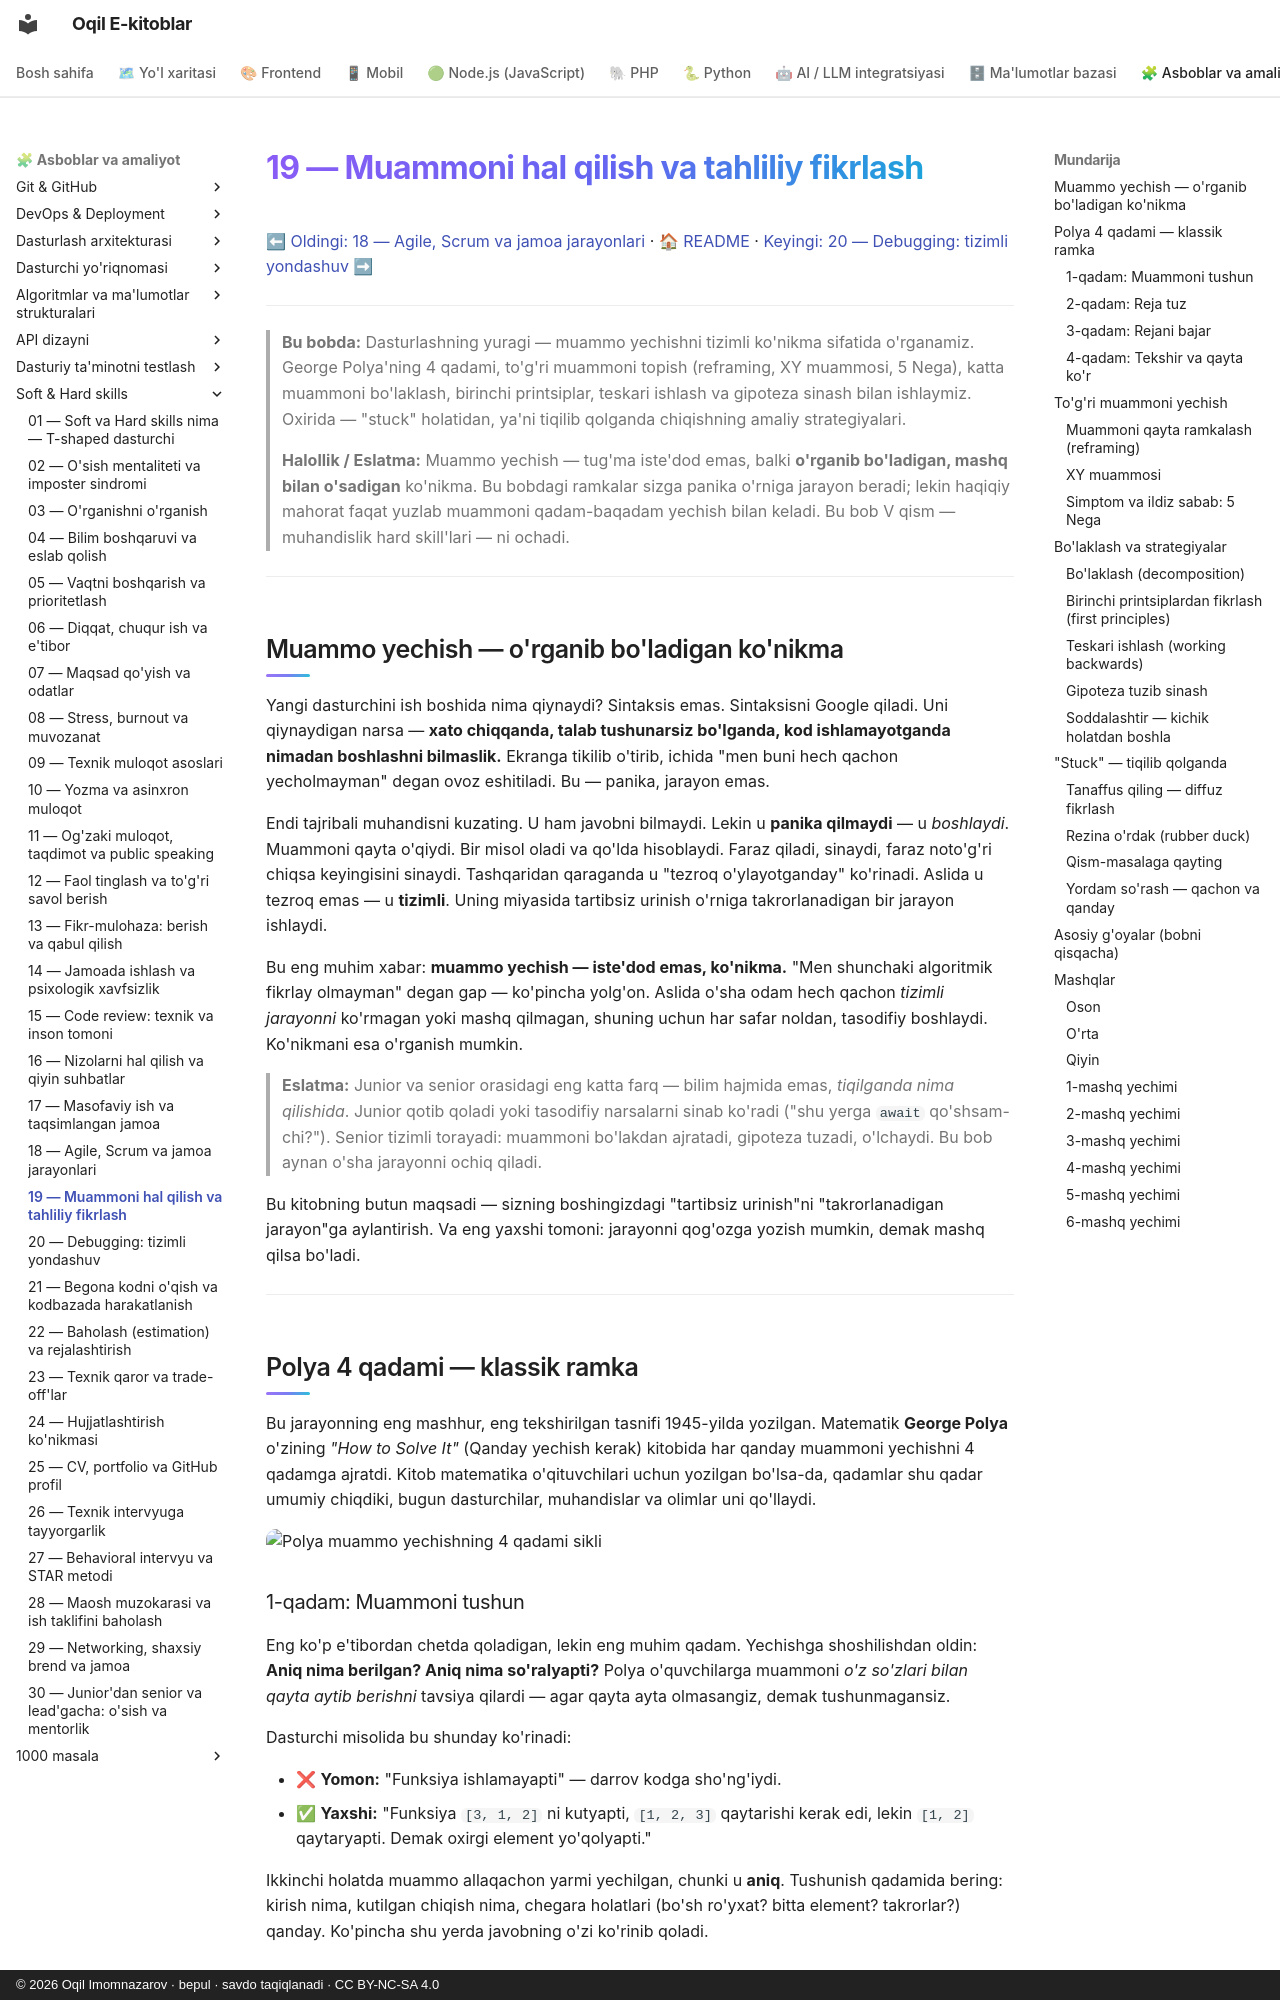

repository: iOqil/e-book · page: soft-hard-skills/19-muammoni-hal-qilish/index.html · generator: mkdocs · copyright: © 2026 Oqil Imomnazarov · bepul · savdo taqiqlanadi · CC BY-NC-SA 4.0

# 19 — Muammoni hal qilish va tahliliy fikrlash

[⬅ Oldingi: 18 — Agile, Scrum va jamoa jarayonlari](./18-agile-scrum-jarayonlar.md) · [🏠 README](./README.md) · [Keyingi: 20 — Debugging: tizimli yondashuv ➡](./20-debugging-tizimli.md)

---

> **Bu bobda:** Dasturlashning yuragi — muammo yechishni tizimli ko'nikma sifatida o'rganamiz. George Polya'ning 4 qadami, to'g'ri muammoni topish (reframing, XY muammosi, 5 Nega), katta muammoni bo'laklash, birinchi printsiplar, teskari ishlash va gipoteza sinash bilan ishlaymiz. Oxirida — "stuck" holatidan, ya'ni tiqilib qolganda chiqishning amaliy strategiyalari.
>
> **Halollik / Eslatma:** Muammo yechish — tug'ma iste'dod emas, balki **o'rganib bo'ladigan, mashq bilan o'sadigan** ko'nikma. Bu bobdagi ramkalar sizga panika o'rniga jarayon beradi; lekin haqiqiy mahorat faqat yuzlab muammoni qadam-baqadam yechish bilan keladi. Bu bob V qism — muhandislik hard skill'lari — ni ochadi.

---

## Muammo yechish — o'rganib bo'ladigan ko'nikma

Yangi dasturchini ish boshida nima qiynaydi? Sintaksis emas. Sintaksisni Google qiladi. Uni qiynaydigan narsa — **xato chiqqanda, talab tushunarsiz bo'lganda, kod ishlamayotganda nimadan boshlashni bilmaslik.** Ekranga tikilib o'tirib, ichida "men buni hech qachon yecholmayman" degan ovoz eshitiladi. Bu — panika, jarayon emas.

Endi tajribali muhandisni kuzating. U ham javobni bilmaydi. Lekin u **panika qilmaydi** — u *boshlaydi*. Muammoni qayta o'qiydi. Bir misol oladi va qo'lda hisoblaydi. Faraz qiladi, sinaydi, faraz noto'g'ri chiqsa keyingisini sinaydi. Tashqaridan qaraganda u "tezroq o'ylayotganday" ko'rinadi. Aslida u tezroq emas — u **tizimli**. Uning miyasida tartibsiz urinish o'rniga takrorlanadigan bir jarayon ishlaydi.

Bu eng muhim xabar: **muammo yechish — iste'dod emas, ko'nikma.** "Men shunchaki algoritmik fikrlay olmayman" degan gap — ko'pincha yolg'on. Aslida o'sha odam hech qachon *tizimli jarayonni* ko'rmagan yoki mashq qilmagan, shuning uchun har safar noldan, tasodifiy boshlaydi. Ko'nikmani esa o'rganish mumkin.

> **Eslatma:** Junior va senior orasidagi eng katta farq — bilim hajmida emas, *tiqilganda nima qilishida*. Junior qotib qoladi yoki tasodifiy narsalarni sinab ko'radi ("shu yerga `await` qo'shsam-chi?"). Senior tizimli torayadi: muammoni bo'lakdan ajratadi, gipoteza tuzadi, o'lchaydi. Bu bob aynan o'sha jarayonni ochiq qiladi.

Bu kitobning butun maqsadi — sizning boshingizdagi "tartibsiz urinish"ni "takrorlanadigan jarayon"ga aylantirish. Va eng yaxshi tomoni: jarayonni qog'ozga yozish mumkin, demak mashq qilsa bo'ladi.

---

## Polya 4 qadami — klassik ramka

Bu jarayonning eng mashhur, eng tekshirilgan tasnifi 1945-yilda yozilgan. Matematik **George Polya** o'zining *"How to Solve It"* (Qanday yechish kerak) kitobida har qanday muammoni yechishni 4 qadamga ajratdi. Kitob matematika o'qituvchilari uchun yozilgan bo'lsa-da, qadamlar shu qadar umumiy chiqdiki, bugun dasturchilar, muhandislar va olimlar uni qo'llaydi.

![Polya muammo yechishning 4 qadami sikli](./rasmlar/ss19-polya-4-qadam.svg)

### 1-qadam: Muammoni tushun

Eng ko'p e'tibordan chetda qoladigan, lekin eng muhim qadam. Yechishga shoshilishdan oldin: **Aniq nima berilgan? Aniq nima so'ralyapti?** Polya o'quvchilarga muammoni *o'z so'zlari bilan qayta aytib berishni* tavsiya qilardi — agar qayta ayta olmasangiz, demak tushunmagansiz.

Dasturchi misolida bu shunday ko'rinadi:

- ❌ **Yomon:** "Funksiya ishlamayapti" — darrov kodga sho'ng'iydi.
- ✅ **Yaxshi:** "Funksiya `[3, 1, 2]` ni kutyapti, `[1, 2, 3]` qaytarishi kerak edi, lekin `[1, 2]` qaytaryapti. Demak oxirgi element yo'qolyapti."

Ikkinchi holatda muammo allaqachon yarmi yechilgan, chunki u **aniq**. Tushunish qadamida bering: kirish nima, kutilgan chiqish nima, chegara holatlari (bo'sh ro'yxat? bitta element? takrorlar?) qanday. Ko'pincha shu yerda javobning o'zi ko'rinib qoladi.
